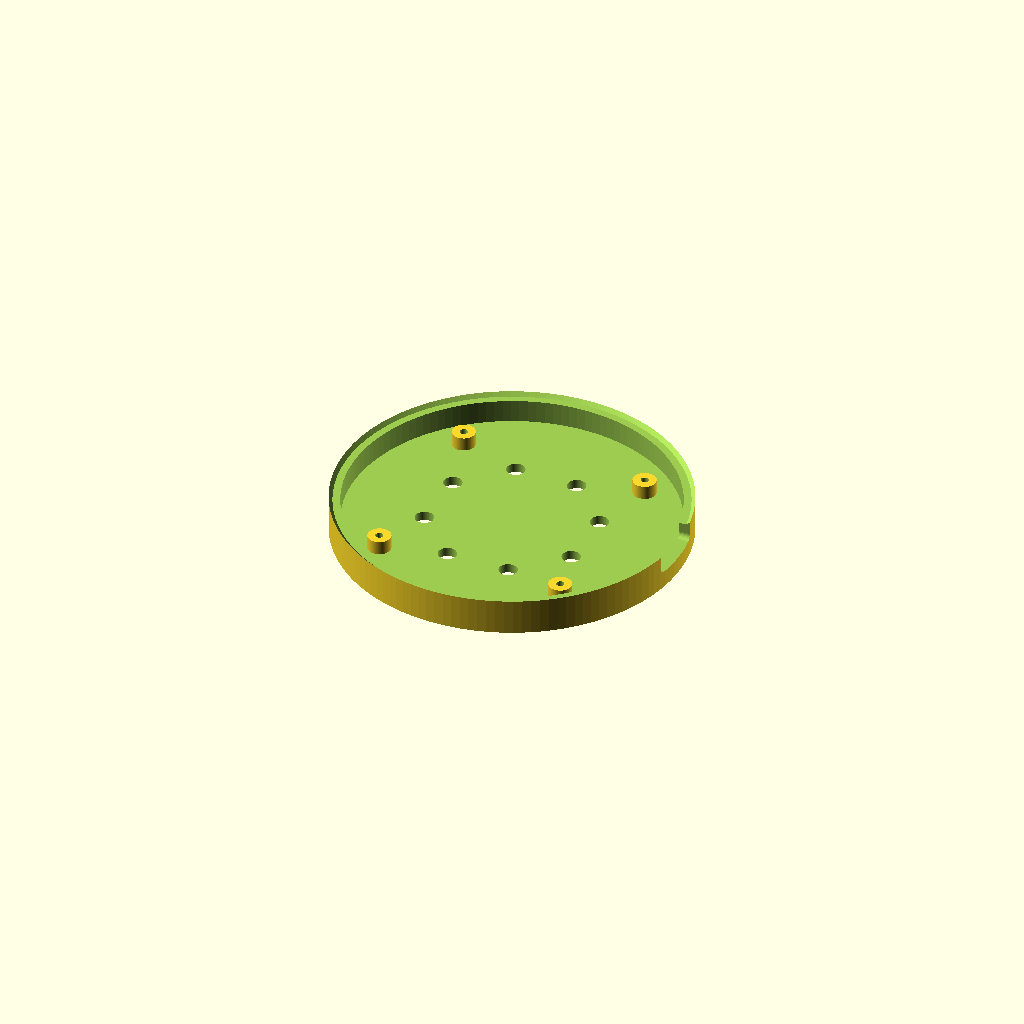
Cell 1: rendered with the file's own defaults.
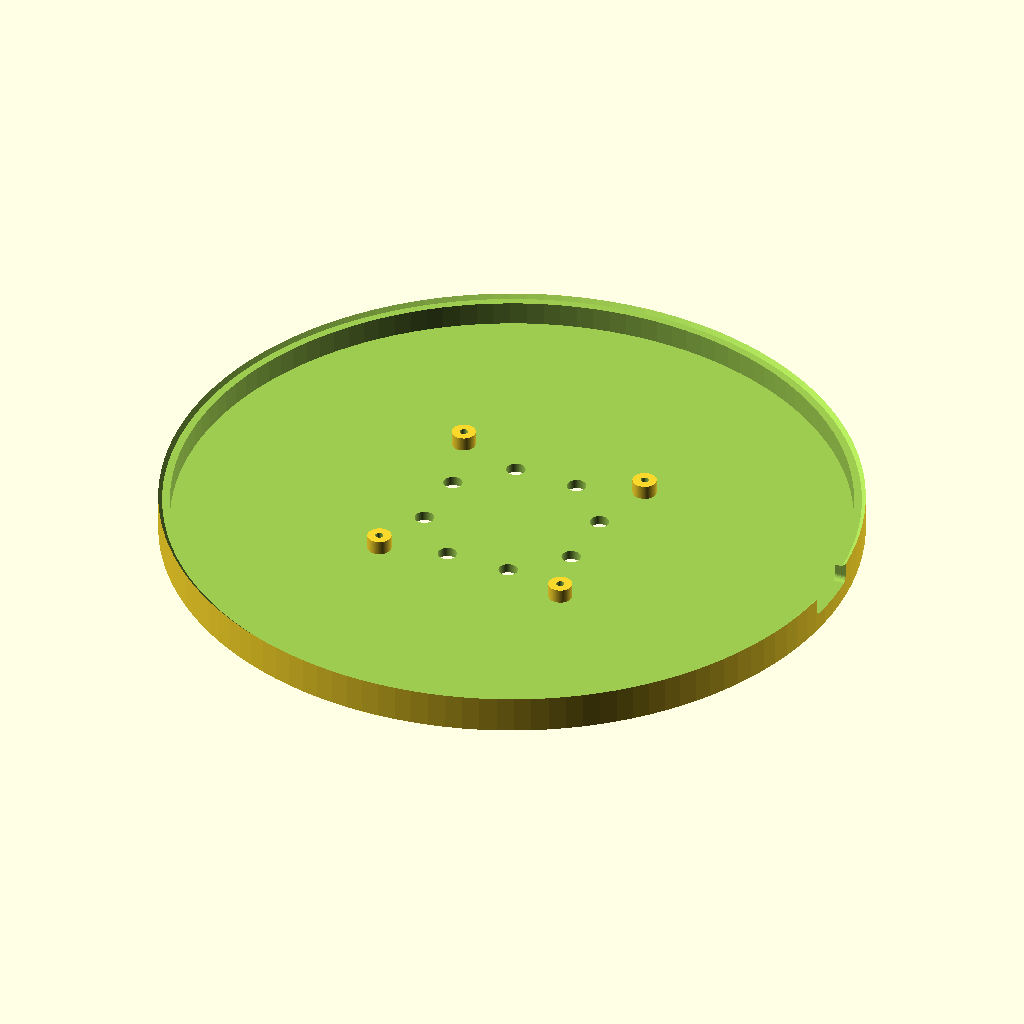
Cell 2: pcb_dia = 140 (everything else at default).
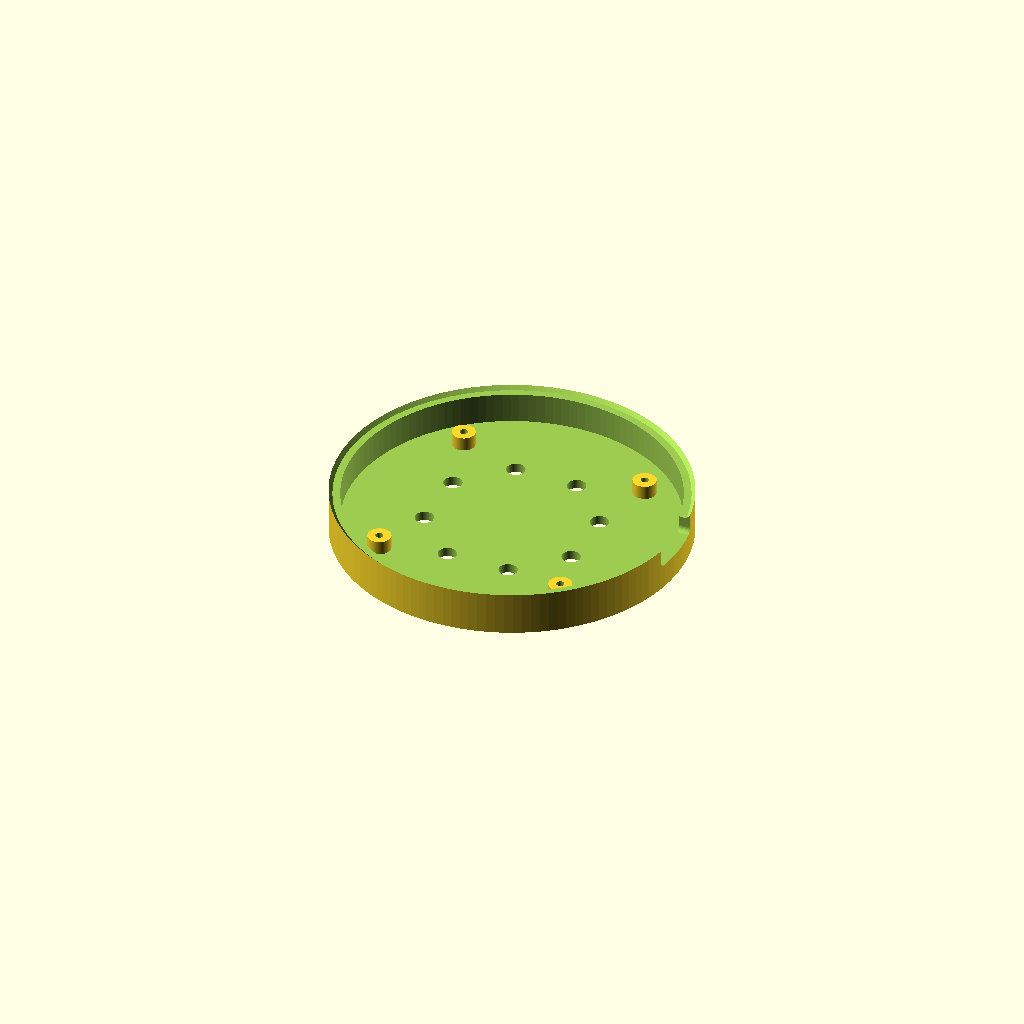
Cell 3: pcb_thickness = 3.2 (everything else at default).
All cells are drawn from one camera (rotation 55°, 0°, 25°, orthographic, colour scheme Cornfield), so only the parameter changes between them.
Source of the model, case/morphcpu_case.scad:
/* [Board - set these from the finished PCB] */

pcb_dia = 70.0;
pcb_thickness = 1.6;
mount_hole_r = 29.0;
mount_hole_count = 4;
mount_hole_angle_offset = 45;
usb_angle = 0;

/* [Fit and wall] */

fit_clearance = 0.3;
wall = 2.4;
floor_thickness = 2.0;
standoff_height = 3.0;
rim_height = 1.2;

/* [Fasteners] */

screw_pilot_dia = 1.7;
standoff_dia = 5.0;
screw_depth = 5.0;

/* [Cutouts] */

usb_cutout_w = 10.0;
usb_cutout_h = 4.6;
usb_z_centre = 1.2;

usb_relief_w = 14.0;

/* [Cosmetic] */

top_chamfer = 0.8;
vent_holes = true;
vent_hole_dia = 4.0;
vent_ring_r = 18.0;
vent_count = 8;

/* [Render] */

part = "frame";

$fn = 128;

pocket_dia   = pcb_dia + 2 * fit_clearance;
outer_dia    = pocket_dia + 2 * wall;
pcb_z        = floor_thickness + standoff_height;
total_h      = pcb_z + pcb_thickness + rim_height;
eps          = 0.01;

module at_mount_holes() {
    for (i = [0 : mount_hole_count - 1]) {
        a = mount_hole_angle_offset + i * (360 / mount_hole_count);
        rotate([0, 0, a])
            translate([mount_hole_r, 0, 0])
                children();
    }
}

module body() {
    difference() {
        cylinder(h = total_h, d = outer_dia);

        translate([0, 0, total_h - top_chamfer])
            cylinder(h = top_chamfer + eps,
                     d1 = outer_dia - 2 * top_chamfer,
                     d2 = outer_dia + 2 * eps);
    }
}

module board_pocket() {
    translate([0, 0, floor_thickness])
        cylinder(h = total_h, d = pocket_dia);
}

module standoffs() {
    at_mount_holes()
        cylinder(h = pcb_z, d = standoff_dia);
}

module standoff_holes() {
    at_mount_holes()
        translate([0, 0, pcb_z - screw_depth])
            cylinder(h = screw_depth + eps, d = screw_pilot_dia);
}

module usb_cutout() {
    z = pcb_z + pcb_thickness + usb_z_centre;
    rotate([0, 0, usb_angle]) {
        translate([outer_dia / 2, 0, z])
            rotate([0, 90, 0])
                translate([0, 0, -wall * 2])
                    linear_extrude(height = wall * 4)
                        offset(r = 0.8, $fn = 32)
                            square([usb_cutout_h - 1.6, usb_cutout_w - 1.6],
                                   center = true);

        translate([outer_dia / 2 - wall / 2, 0, z])
            rotate([0, 90, 0])
                translate([0, 0, -wall])
                    linear_extrude(height = wall * 2)
                        offset(r = 1.2, $fn = 32)
                            square([usb_cutout_h + 1.2, usb_relief_w - 2.4],
                                   center = true);
    }
}

module vents() {
    if (vent_holes) {
        for (i = [0 : vent_count - 1]) {
            a = i * (360 / vent_count) + (360 / vent_count) / 2;
            rotate([0, 0, a])
                translate([vent_ring_r, 0, -eps])
                    cylinder(h = floor_thickness + 2 * eps, d = vent_hole_dia);
        }
    }
}

module frame() {
    difference() {
        union() {
            difference() {
                body();
                board_pocket();
            }
            standoffs();
        }
        standoff_holes();
        usb_cutout();
        vents();
    }
}

module mock_pcb() {
    color("#1b6b3a")
        difference() {
            translate([0, 0, pcb_z])
                cylinder(h = pcb_thickness, d = pcb_dia);
            at_mount_holes()
                translate([0, 0, pcb_z - eps])
                    cylinder(h = pcb_thickness + 2 * eps, d = 2.2);
        }

    led_pitch = 9.0;
    color("#d94f2b")
        for (r = [0 : 3], c = [0 : 3])
            translate([(c - 1.5) * led_pitch,
                       (1.5 - r) * led_pitch,
                       pcb_z + pcb_thickness])
                cube([1.6, 0.8, 0.6], center = true);
}

if (part == "frame")         frame();
else if (part == "assembly") { frame(); mock_pcb(); }
else if (part == "pcb")      mock_pcb();
else                         frame();
Customizer parameters (derived from the source; name, type, default, range or options):
pcb_dia: number, default 70
pcb_thickness: number, default 1.6
mount_hole_r: number, default 29
mount_hole_count: number, default 4
mount_hole_angle_offset: number, default 45
usb_angle: number, default 0
fit_clearance: number, default 0.3
wall: number, default 2.4
floor_thickness: number, default 2
standoff_height: number, default 3
rim_height: number, default 1.2
screw_pilot_dia: number, default 1.7
standoff_dia: number, default 5
screw_depth: number, default 5
usb_cutout_w: number, default 10
usb_cutout_h: number, default 4.6
usb_z_centre: number, default 1.2
usb_relief_w: number, default 14
top_chamfer: number, default 0.8
vent_holes: bool, default true
vent_hole_dia: number, default 4
vent_ring_r: number, default 18
vent_count: number, default 8
part: string, default "frame"
eps: number, default 0.01
